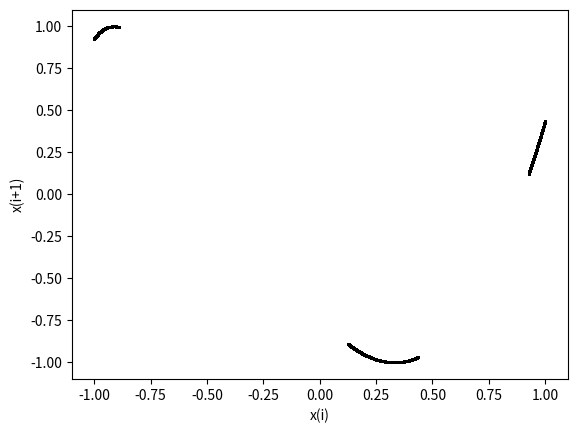

Recreate this plot in Python.
#x_i - x_(i+1) diagram

import math
import matplotlib.pyplot as plt
import numpy as np

q = 0.9
k = 2.741
g = 10

# filename="./Latex/LateX images/sine q="+ str(q)+"/g" + str(g) +".png"
# filename="./Latex/LateX images/graphs q19/" + str(k) +".png"
#filename = "./Latex/LateX images/cheb q=" + str(q) + "/g" + str(g) + ".png"

N = 10**6 + 1
x = np.zeros(len(range(0, N)))
y = np.zeros(len(range(0, N)))
x[0] = 0
x[1] = 0.1

for i in range(2, N):
    # x[i] = k * math.sin(k* math.sinh(q * math.sin(2* x[i - 1]))); #np.sine - np.sinh
    # x[i] =k *(1 + x[i - 1]) * (1 + x[i - 1]) * (2 - x[i - 1]) + q #logistic
    x[i] = math.cos(k**q * math.acos(q * x[i - 1]))  # cheb


xpoints = x[300:-1]
ypoints = x[301:]
plt.plot(xpoints, ypoints, ".", color="black", markersize=1)
plt.xlabel("x(i)")
plt.ylabel("x(i+1)")
#plt.savefig(filename, bbox_inches="tight")
plt.show()
